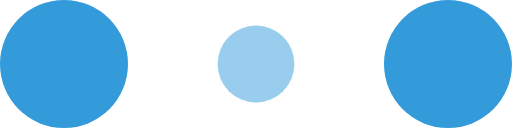
t = 0.00 s
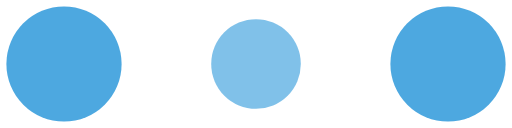
t = 0.10 s
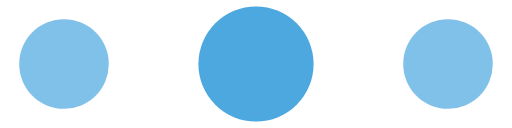
t = 0.30 s
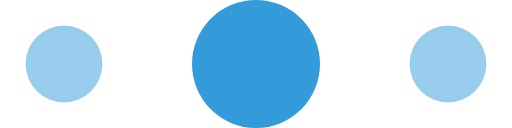
t = 0.40 s
t = 0.50 s: frame unchanged from t = 0.30 s, image omitted
t = 0.70 s: frame unchanged from t = 0.10 s, image omitted

The animated SVG that drew these frames (rendered in a browser with its animation timeline set to each time). Animation: 6 SMIL elements (animate=6); one cycle of 0.80 s, repeats indefinitely.

<!-- By Sam Herbert (@sherb), for everyone. More @ http://goo.gl/7AJzbL -->
<svg width="120" height="30" viewBox="0 0 120 30" xmlns="http://www.w3.org/2000/svg" fill="#349BDB">
    <circle cx="15" cy="15" r="15">
        <animate attributeName="r" from="15" to="15"
                 begin="0s" dur="0.8s"
                 values="15;9;15" calcMode="linear"
                 repeatCount="indefinite" />
        <animate attributeName="fill-opacity" from="1" to="1"
                 begin="0s" dur="0.8s"
                 values="1;.5;1" calcMode="linear"
                 repeatCount="indefinite" />
    </circle>
    <circle cx="60" cy="15" r="9" fill-opacity="0.3">
        <animate attributeName="r" from="9" to="9"
                 begin="0s" dur="0.8s"
                 values="9;15;9" calcMode="linear"
                 repeatCount="indefinite" />
        <animate attributeName="fill-opacity" from="0.5" to="0.5"
                 begin="0s" dur="0.8s"
                 values=".5;1;.5" calcMode="linear"
                 repeatCount="indefinite" />
    </circle>
    <circle cx="105" cy="15" r="15">
        <animate attributeName="r" from="15" to="15"
                 begin="0s" dur="0.8s"
                 values="15;9;15" calcMode="linear"
                 repeatCount="indefinite" />
        <animate attributeName="fill-opacity" from="1" to="1"
                 begin="0s" dur="0.8s"
                 values="1;.5;1" calcMode="linear"
                 repeatCount="indefinite" />
    </circle>
</svg>
